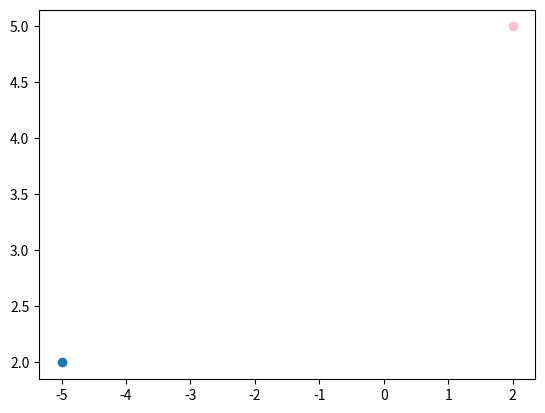

Recreate this plot in Python.
import matplotlib.pyplot as mpp

x = 2+5j
z = 1j
c = x*z

mpp.scatter(x.real,x.imag,color='pink')
mpp.scatter(c.real,c.imag)
mpp.show()
